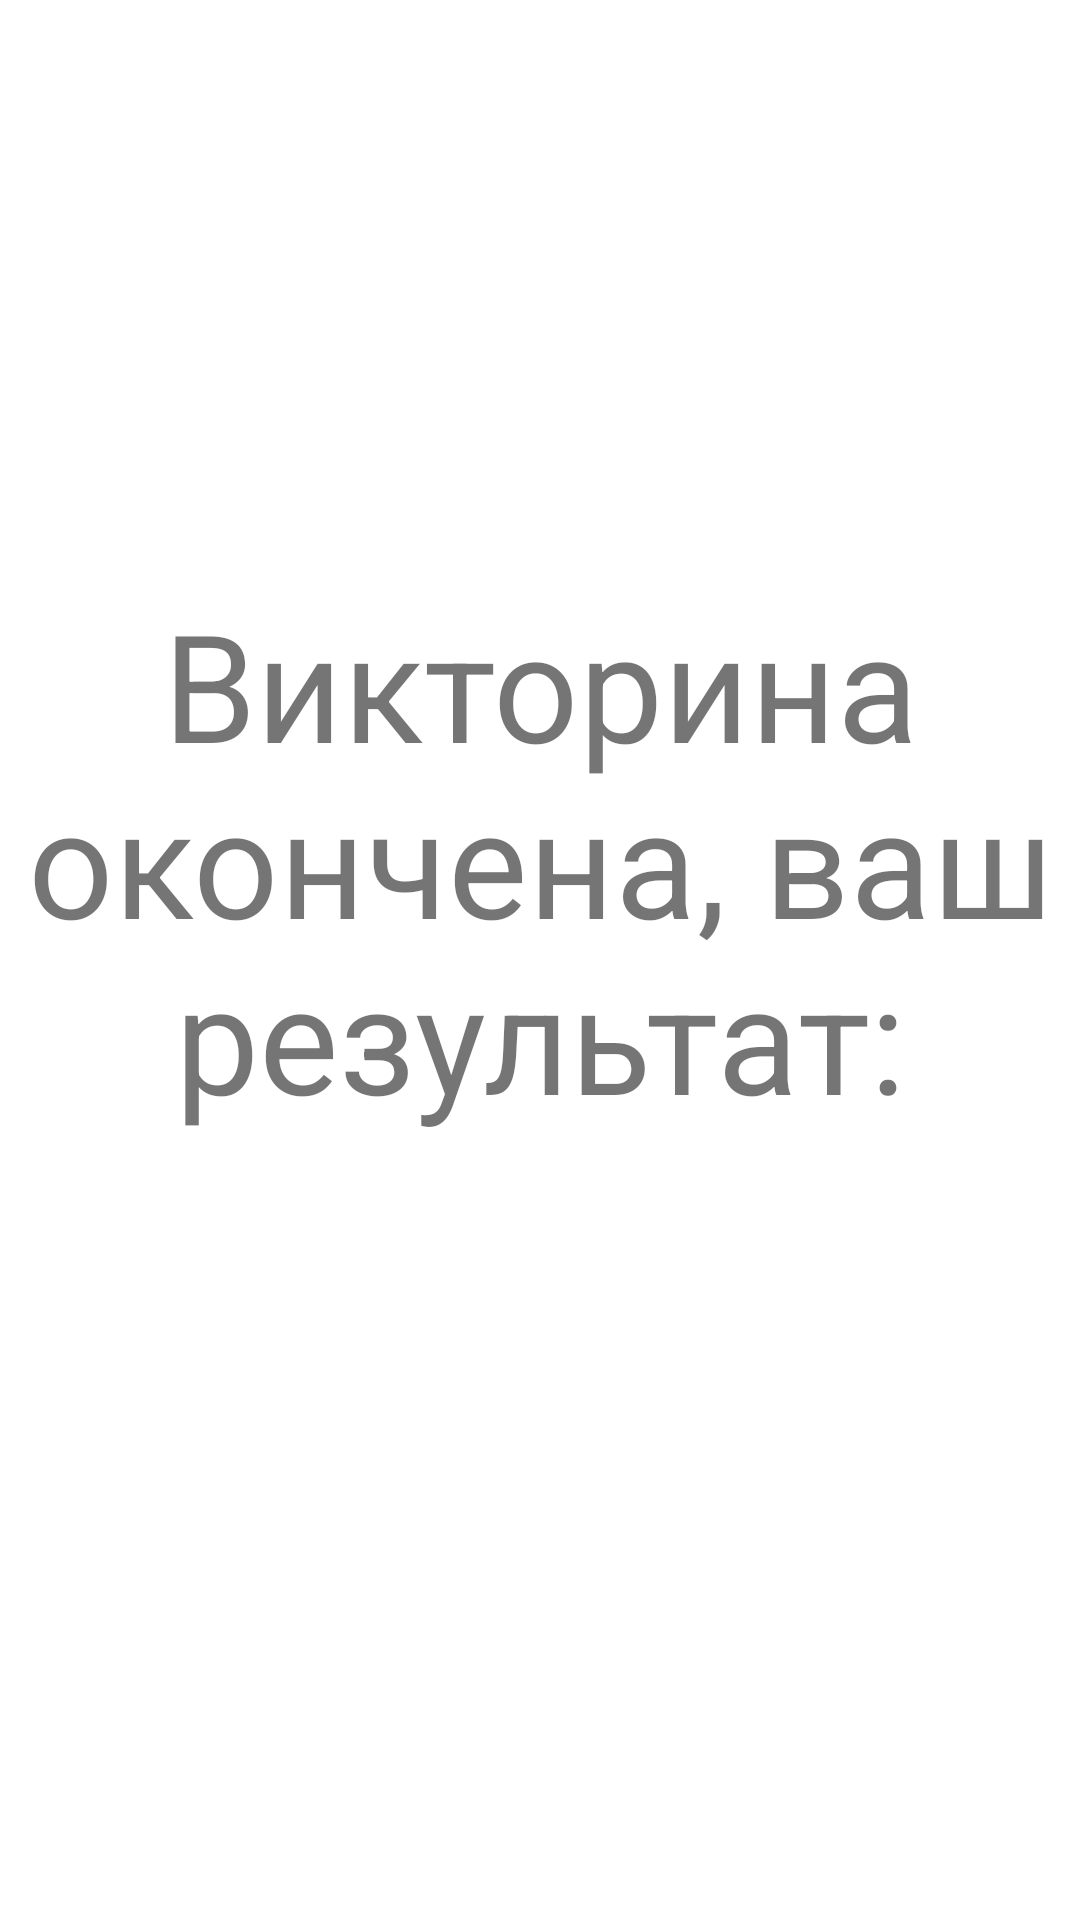

Reconstruct the res/layout file that produces this screen, plus the resources it refers to.
<!-- AndroidManifest.xml: application theme Theme.Fedorinchik_hw3 -->
<!-- res/layout/fragment_result.xml -->
<?xml version="1.0" encoding="utf-8"?>
<LinearLayout xmlns:android="http://schemas.android.com/apk/res/android"
    xmlns:tools="http://schemas.android.com/tools"
    android:layout_width="match_parent"
    android:layout_height="match_parent"
    android:gravity="center"
    android:orientation="vertical"
    tools:context=".ResultFragment">

    <TextView
        android:textSize="50sp"
        android:id="@+id/text_res"
        android:gravity="center"
        android:layout_width="match_parent"
        android:layout_height="wrap_content"
        android:text="@string/text_end" />

    <TextView
        android:textSize="50sp"
        android:id="@+id/text_answer"
        android:gravity="center"
        android:layout_width="match_parent"
        android:layout_height="wrap_content"
        android:text="" />

</LinearLayout>
<!-- resources referenced by this layout -->
<resources>
  <string name="text_end">Викторина окончена, ваш результат:</string>
  <style name="Theme.Fedorinchik_hw3" parent="Theme.MaterialComponents.DayNight.DarkActionBar">
          
          <item name="colorPrimary">@color/purple_500</item>
          <item name="colorPrimaryVariant">@color/purple_700</item>
          <item name="colorOnPrimary">@color/white</item>
          
          <item name="colorSecondary">@color/teal_200</item>
          <item name="colorSecondaryVariant">@color/teal_700</item>
          <item name="colorOnSecondary">@color/black</item>
          
          <item name="android:statusBarColor" tools:targetApi="l">?attr/colorPrimaryVariant</item>
          
      </style>
  <!-- not gathered from this repository: default colours our renderer supplied (Android Studio template values) -->
  <color name="purple_500">#FF6200EE</color>
  <color name="purple_700">#FF3700B3</color>
  <color name="teal_200">#FF03DAC5</color>
  <color name="teal_700">#FF018786</color>
  <color name="black">#FF000000</color>
  <color name="white">#FFFFFFFF</color>
</resources>
